Labelled photos from "crops", an image-classification folder in muhammad-zainal-muttaqin/Anylabel. The possible labels are: ripe, unripe.

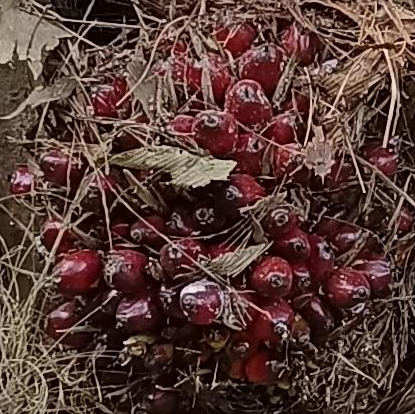
Label: ripe

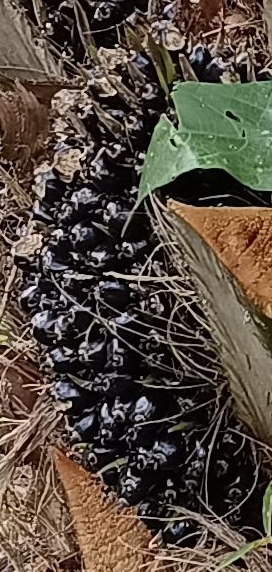
Label: unripe

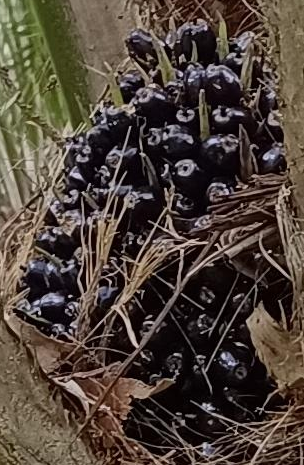
Label: unripe

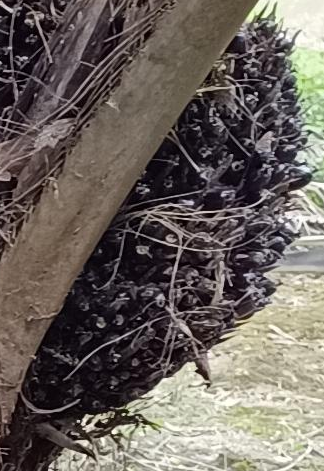
Label: unripe

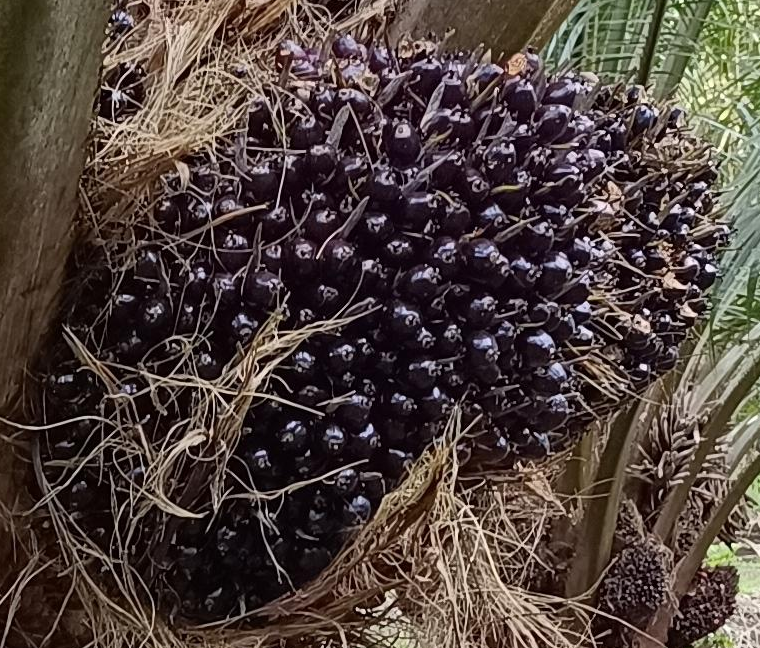
Label: ripe

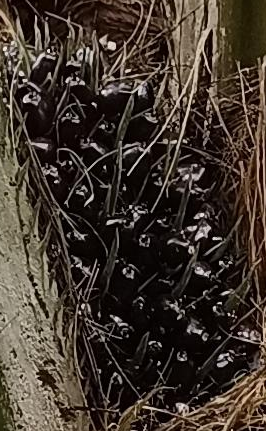
Label: unripe
